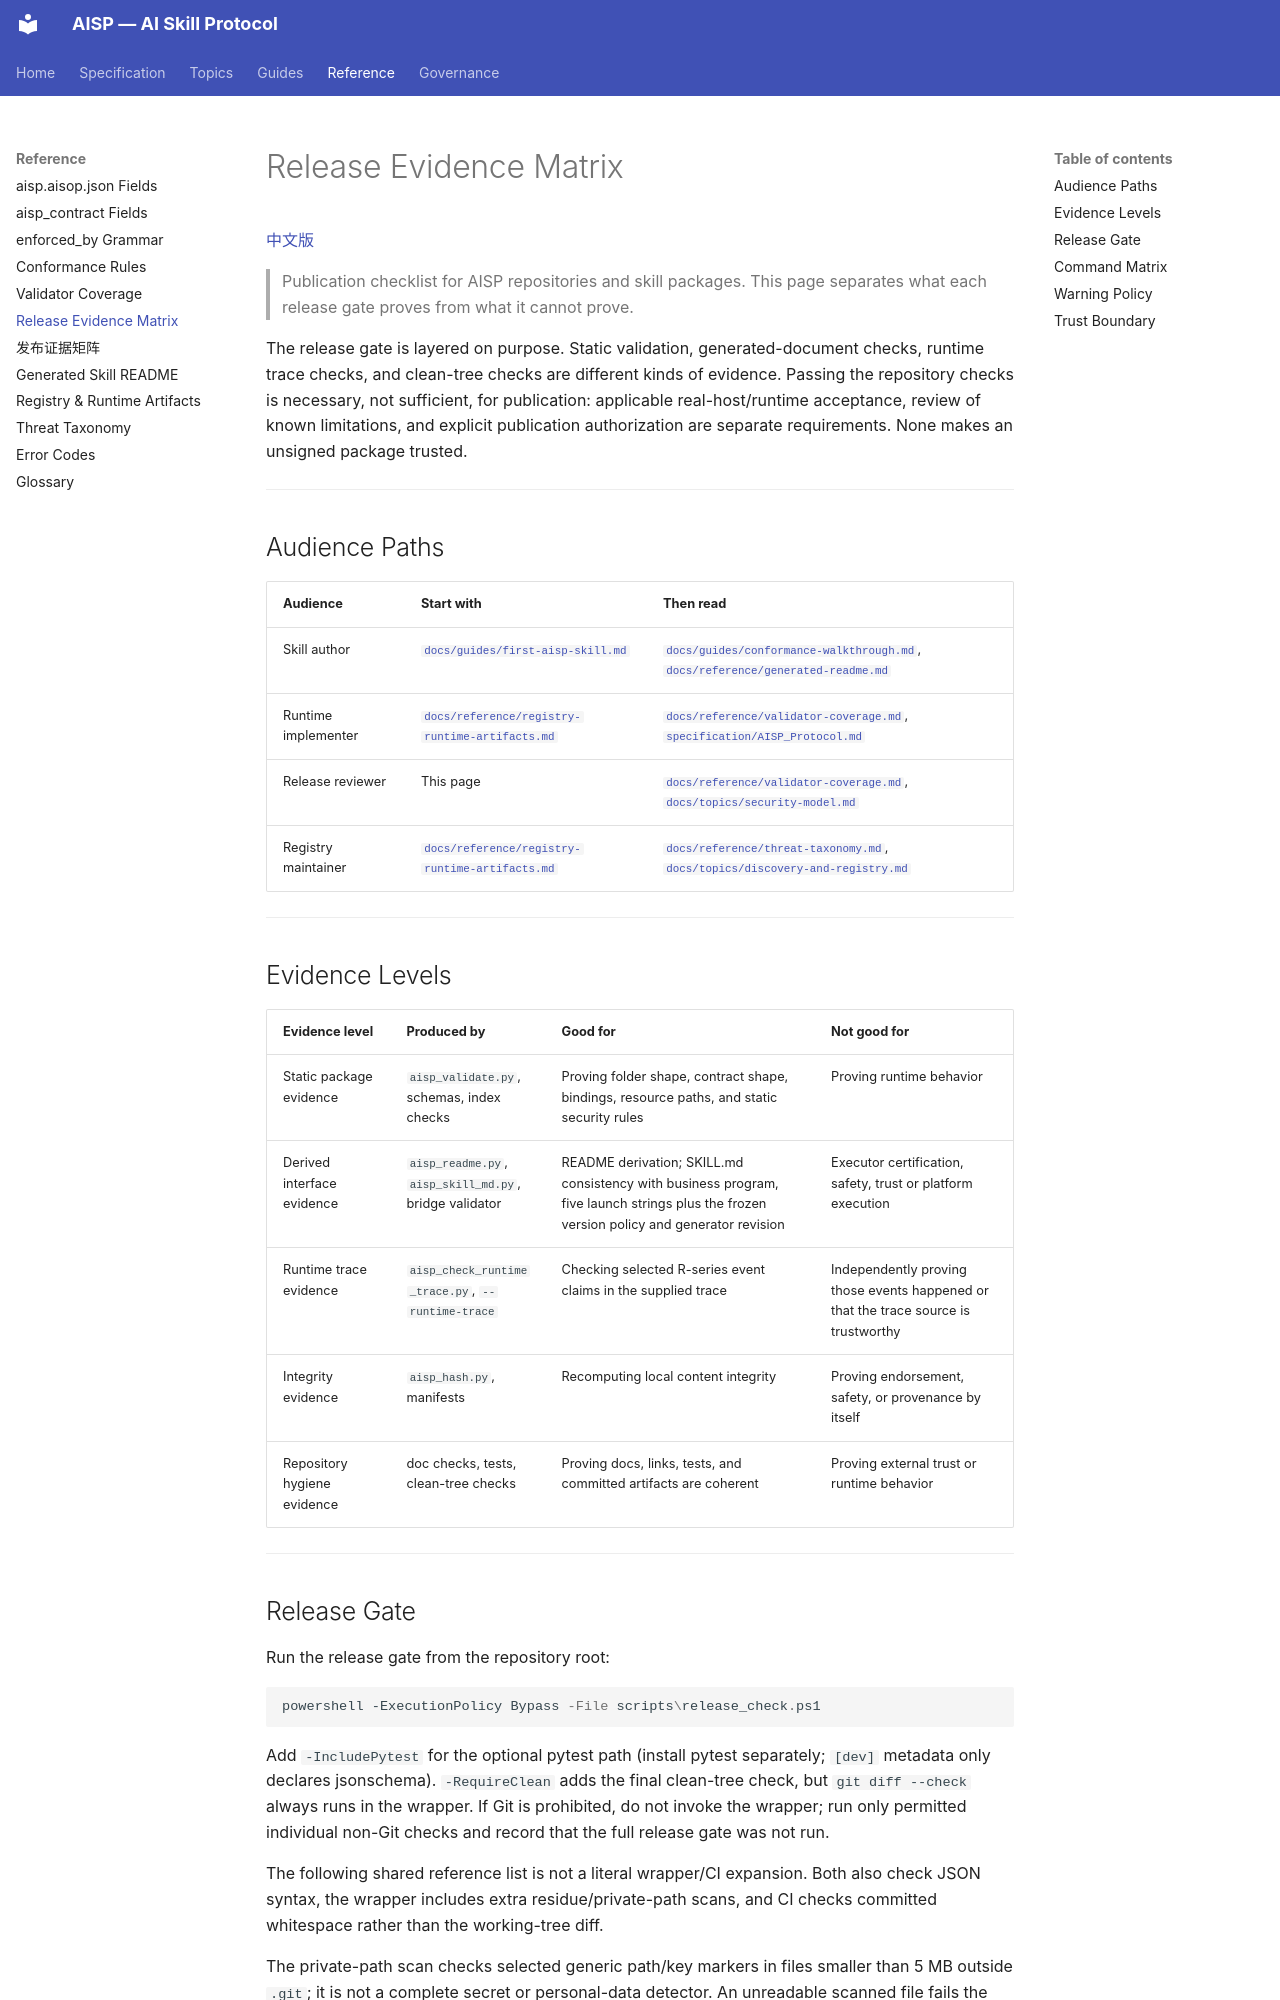

repository: AIXP-Labs/AISP · page: reference/release-evidence-matrix/index.html · generator: mkdocs

# Release Evidence Matrix

[中文版](release-evidence-matrix_CN.md)

> Publication checklist for AISP repositories and skill packages. This page separates what each release gate proves from what it cannot prove.

The release gate is layered on purpose. Static validation, generated-document checks, runtime trace checks, and clean-tree checks are different kinds of evidence. Passing the repository checks is necessary, not sufficient, for publication: applicable real-host/runtime acceptance, review of known limitations, and explicit publication authorization are separate requirements. None makes an unsigned package trusted.

---

## Audience Paths

| Audience | Start with | Then read |
|----------|------------|-----------|
| Skill author | [`docs/guides/first-aisp-skill.md`](../guides/first-aisp-skill.md) | [`docs/guides/conformance-walkthrough.md`](../guides/conformance-walkthrough.md), [`docs/reference/generated-readme.md`](generated-readme.md) |
| Runtime implementer | [`docs/reference/registry-runtime-artifacts.md`](registry-runtime-artifacts.md) | [`docs/reference/validator-coverage.md`](validator-coverage.md), [`specification/AISP_Protocol.md`](https://github.com/AIXP-Labs/AISP/blob/main/specification/AISP_Protocol.md) |
| Release reviewer | This page | [`docs/reference/validator-coverage.md`](validator-coverage.md), [`docs/topics/security-model.md`](../topics/security-model.md) |
| Registry maintainer | [`docs/reference/registry-runtime-artifacts.md`](registry-runtime-artifacts.md) | [`docs/reference/threat-taxonomy.md`](threat-taxonomy.md), [`docs/topics/discovery-and-registry.md`](../topics/discovery-and-registry.md) |

---

## Evidence Levels

| Evidence level | Produced by | Good for | Not good for |
|----------------|-------------|----------|--------------|
| Static package evidence | `aisp_validate.py`, schemas, index checks | Proving folder shape, contract shape, bindings, resource paths, and static security rules | Proving runtime behavior |
| Derived interface evidence | `aisp_readme.py`, `aisp_skill_md.py`, bridge validator | README derivation; SKILL.md consistency with business program, five launch strings plus the frozen version policy and generator revision | Executor certification, safety, trust or platform execution |
| Runtime trace evidence | `aisp_check_runtime_trace.py`, `--runtime-trace` | Checking selected R-series event claims in the supplied trace | Independently proving those events happened or that the trace source is trustworthy |
| Integrity evidence | `aisp_hash.py`, manifests | Recomputing local content integrity | Proving endorsement, safety, or provenance by itself |
| Repository hygiene evidence | doc checks, tests, clean-tree checks | Proving docs, links, tests, and committed artifacts are coherent | Proving external trust or runtime behavior |

---
